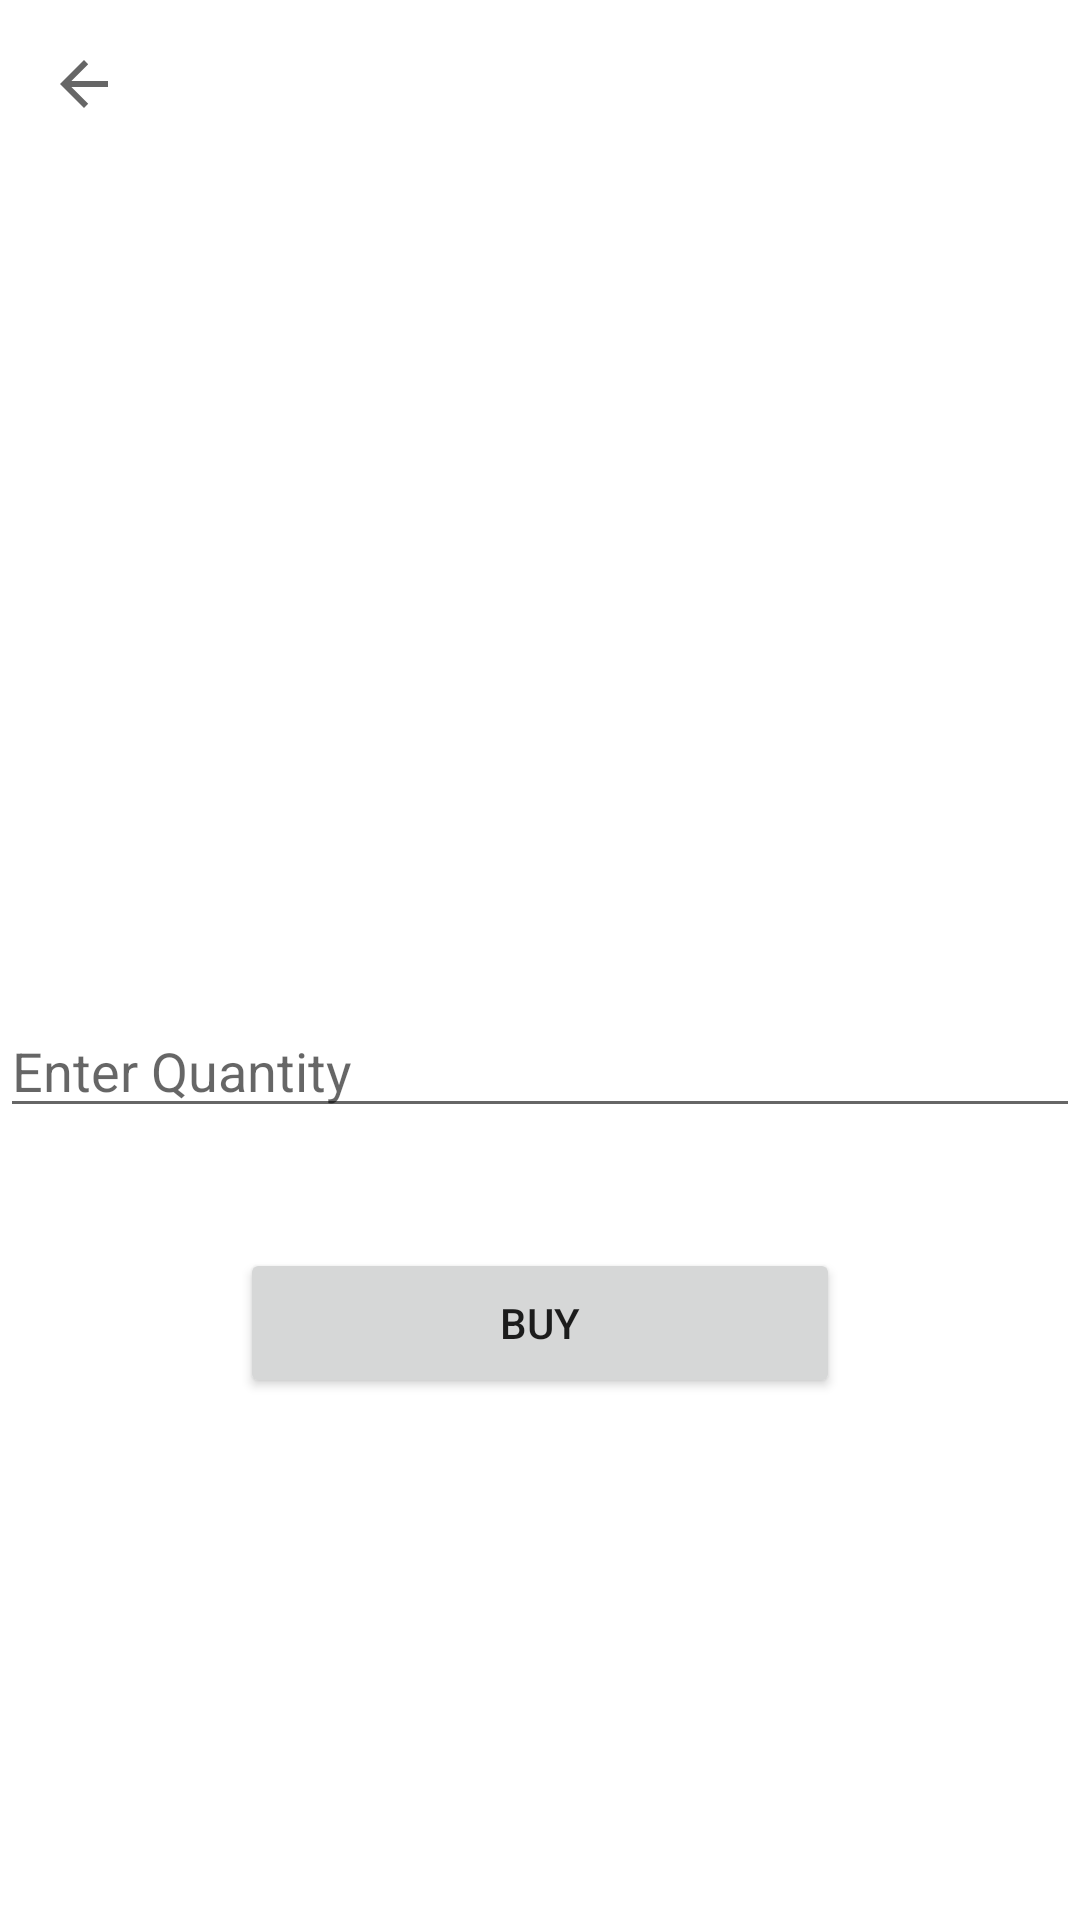

The Android layout XML behind this screen, and the referenced resources:
<!-- AndroidManifest.xml: application theme Theme.Phone_project -->
<!-- res/layout/activity_details.xml -->
<?xml version="1.0" encoding="utf-8"?>
<LinearLayout xmlns:android="http://schemas.android.com/apk/res/android"
    xmlns:app="http://schemas.android.com/apk/res-auto"
    xmlns:tools="http://schemas.android.com/tools"
    android:layout_width="match_parent"
    android:layout_height="match_parent"
    android:orientation="vertical"
    tools:context=".Activites.DetailsActivity">

    <androidx.appcompat.widget.Toolbar
        android:id="@+id/toolbar"
        android:layout_width="match_parent"
        android:layout_height="?attr/actionBarSize"
        app:navigationIcon="?attr/homeAsUpIndicator" />

    <ImageView
        android:id="@+id/d_image"
        android:layout_width="match_parent"
        android:layout_height="200dp"
        android:scaleType="fitCenter"
        tools:layout_editor_absoluteX="65dp"
        tools:layout_editor_absoluteY="39dp"
        tools:srcCompat="@tools:sample/avatars" />

    <TextView

        android:id="@+id/d_title"
        android:layout_width="match_parent"
        android:layout_height="wrap_content"
        android:textSize="16sp"
        android:textStyle="bold" />

    <TextView
        android:id="@+id/d_description"
        android:layout_width="match_parent"
        android:layout_height="wrap_content" />

    <TextView
        android:id="@+id/d_price"
        android:layout_width="match_parent"
        android:layout_height="wrap_content" />

    <TextView
        android:id="@+id/d_quantity"
        android:layout_width="match_parent"
        android:layout_height="wrap_content"
        android:textColor="@color/purple_700" />


    <EditText
        android:id="@+id/q_buy"
        android:layout_width="match_parent"
        android:layout_height="wrap_content"
        android:ems="10"
        android:hint="Enter Quantity"

        android:inputType="number" />

    <Button
        android:id="@+id/buy"
        android:layout_width="200dp"
        android:layout_height="50dp"
        android:layout_gravity="center"
        android:layout_marginTop="40dp"
        android:gravity="center"
        android:text="Buy" />


</LinearLayout>
<!-- resources referenced by this layout -->
<resources>
  <style name="Theme.Phone_project" parent="Theme.MaterialComponents.Light.NoActionBar">
          
          <item name="colorPrimary">@color/purple_500</item>
          <item name="colorPrimaryVariant">@color/purple_700</item>
          <item name="colorOnPrimary">@color/white</item>
          
          <item name="colorSecondary">@color/teal_200</item>
          <item name="colorSecondaryVariant">@color/teal_700</item>
          <item name="colorOnSecondary">@color/black</item>
          
          <item name="android:statusBarColor">?attr/colorPrimaryVariant</item>
  
          
      </style>
  <!-- not gathered from this repository: default colours our renderer supplied (Android Studio template values) -->
  <color name="purple_500">#FF6200EE</color>
  <color name="purple_700">#FF3700B3</color>
  <color name="teal_200">#FF03DAC5</color>
  <color name="teal_700">#FF018786</color>
  <color name="black">#FF000000</color>
  <color name="white">#FFFFFFFF</color>
</resources>
